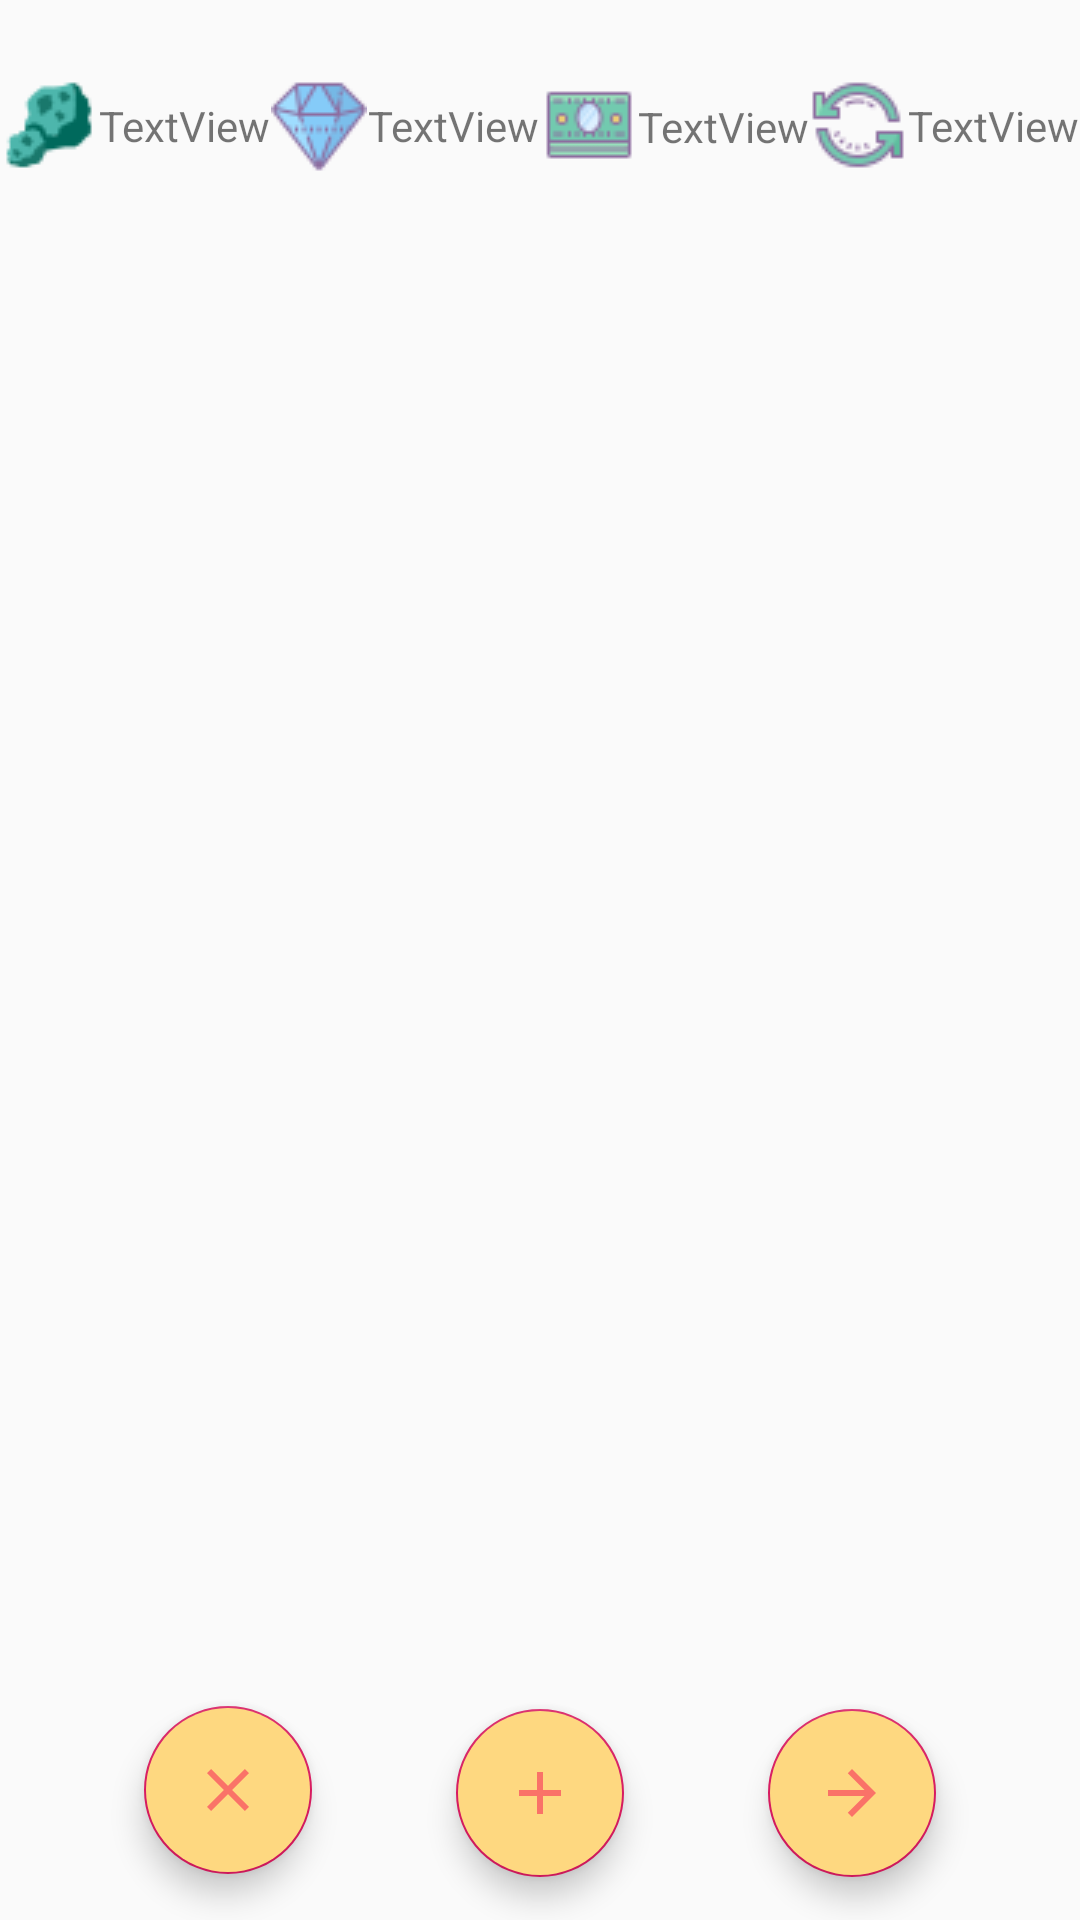

This screen was rendered from an Android layout file. Write that file and the resources it references.
<!-- AndroidManifest.xml: application theme AppTheme -->
<!-- res/layout/activity_fabric.xml -->
<?xml version="1.0" encoding="utf-8"?>
<android.support.constraint.ConstraintLayout xmlns:android="http://schemas.android.com/apk/res/android"
    xmlns:app="http://schemas.android.com/apk/res-auto"
    xmlns:tools="http://schemas.android.com/tools"
    android:layout_width="match_parent"
    android:layout_height="match_parent"
    tools:context=".FabricFragment">

    <HorizontalScrollView
        android:id="@+id/horizontalScrollView"
        android:layout_width="395dp"
        android:layout_height="472dp"
        app:layout_constraintBottom_toBottomOf="parent"
        app:layout_constraintEnd_toEndOf="parent"
        app:layout_constraintHorizontal_bias="0.5"
        app:layout_constraintStart_toStartOf="parent"
        app:layout_constraintTop_toTopOf="parent"
        app:layout_constraintVertical_bias="0.496">

        <LinearLayout
            android:id="@+id/linerFabric"
            android:layout_width="wrap_content"
            android:layout_height="match_parent"
            android:orientation="vertical" />
    </HorizontalScrollView>

    <ImageView
        android:id="@+id/imageView"
        android:layout_width="wrap_content"
        android:layout_height="wrap_content"
        android:src="@drawable/esm"
        app:layout_constraintBottom_toTopOf="@+id/horizontalScrollView"
        app:layout_constraintEnd_toStartOf="@+id/textViewEsm"
        app:layout_constraintHorizontal_bias="0.5"
        app:layout_constraintStart_toStartOf="parent"
        app:layout_constraintTop_toTopOf="parent" />

    <TextView
        android:id="@+id/textViewEsm"
        android:layout_width="wrap_content"
        android:layout_height="wrap_content"
        android:text="TextView"
        app:layout_constraintBottom_toTopOf="@+id/horizontalScrollView"
        app:layout_constraintEnd_toStartOf="@+id/imageView2"
        app:layout_constraintHorizontal_bias="0.5"
        app:layout_constraintStart_toEndOf="@+id/imageView"
        app:layout_constraintTop_toTopOf="parent" />

    <ImageView
        android:id="@+id/imageView2"
        android:layout_width="wrap_content"
        android:layout_height="wrap_content"
        android:src="@drawable/egp"
        app:layout_constraintBottom_toTopOf="@+id/horizontalScrollView"
        app:layout_constraintEnd_toStartOf="@+id/textViewEgp"
        app:layout_constraintHorizontal_bias="0.5"
        app:layout_constraintStart_toEndOf="@+id/textViewEsm"
        app:layout_constraintTop_toTopOf="parent" />

    <TextView
        android:id="@+id/textViewEgp"
        android:layout_width="wrap_content"
        android:layout_height="wrap_content"
        android:text="TextView"
        app:layout_constraintBottom_toTopOf="@+id/horizontalScrollView"
        app:layout_constraintEnd_toStartOf="@+id/imageView3"
        app:layout_constraintHorizontal_bias="0.5"
        app:layout_constraintStart_toEndOf="@+id/imageView2"
        app:layout_constraintTop_toTopOf="parent" />

    <ImageView
        android:id="@+id/imageView3"
        android:layout_width="wrap_content"
        android:layout_height="wrap_content"
        android:src="@drawable/money_2"
        app:layout_constraintBottom_toTopOf="@+id/horizontalScrollView"
        app:layout_constraintEnd_toStartOf="@+id/textViewMoney"
        app:layout_constraintHorizontal_bias="0.5"
        app:layout_constraintStart_toEndOf="@+id/textViewEgp"
        app:layout_constraintTop_toTopOf="parent" />

    <TextView
        android:id="@+id/textViewMoney"
        android:layout_width="wrap_content"
        android:layout_height="18dp"
        android:text="TextView"
        app:layout_constraintBottom_toTopOf="@+id/horizontalScrollView"
        app:layout_constraintEnd_toStartOf="@+id/imageView5"
        app:layout_constraintHorizontal_bias="0.5"
        app:layout_constraintStart_toEndOf="@+id/imageView3"
        app:layout_constraintTop_toTopOf="parent" />

    <android.support.design.widget.FloatingActionButton
        android:id="@+id/floatingActionButton6"
        android:layout_width="wrap_content"
        android:layout_height="wrap_content"
        android:backgroundTint="@color/ochra"
        android:clickable="true"
        android:src="@drawable/ic_close_black_24dp"
        app:layout_constraintBottom_toBottomOf="parent"
        app:layout_constraintEnd_toStartOf="@+id/floatingActionButton7"
        app:layout_constraintHorizontal_bias="0.5"
        app:layout_constraintStart_toStartOf="parent"
        app:layout_constraintTop_toBottomOf="@+id/horizontalScrollView"
        app:layout_constraintVertical_bias="0.461" />

    <android.support.design.widget.FloatingActionButton
        android:id="@+id/floatingActionButton7"
        android:layout_width="wrap_content"
        android:layout_height="wrap_content"
        android:backgroundTint="@color/ochra"
        android:clickable="true"
        android:src="@drawable/ic_add_coral_24dp"
        app:layout_constraintBottom_toBottomOf="parent"
        app:layout_constraintEnd_toStartOf="@+id/floatingActionButton8"
        app:layout_constraintHorizontal_bias="0.5"
        app:layout_constraintStart_toEndOf="@+id/floatingActionButton6"
        app:layout_constraintTop_toBottomOf="@+id/horizontalScrollView" />

    <android.support.design.widget.FloatingActionButton
        android:id="@+id/floatingActionButton8"
        android:layout_width="wrap_content"
        android:layout_height="wrap_content"
        android:backgroundTint="@color/ochra"
        android:clickable="true"
        android:src="@drawable/ic_arrow_forward_coral_24dp"
        app:layout_constraintBottom_toBottomOf="parent"
        app:layout_constraintEnd_toEndOf="parent"
        app:layout_constraintHorizontal_bias="0.5"
        app:layout_constraintStart_toEndOf="@+id/floatingActionButton7"
        app:layout_constraintTop_toBottomOf="@+id/horizontalScrollView" />

    <ImageView
        android:id="@+id/imageView5"
        android:layout_width="wrap_content"
        android:layout_height="wrap_content"
        android:src="@drawable/round"
        app:layout_constraintBottom_toTopOf="@+id/horizontalScrollView"
        app:layout_constraintEnd_toStartOf="@+id/textViewRound"
        app:layout_constraintHorizontal_bias="0.5"
        app:layout_constraintStart_toEndOf="@+id/textViewMoney"
        app:layout_constraintTop_toTopOf="parent" />

    <TextView
        android:id="@+id/textViewRound"
        android:layout_width="wrap_content"
        android:layout_height="wrap_content"
        android:text="TextView"
        app:layout_constraintBottom_toTopOf="@+id/horizontalScrollView"
        app:layout_constraintEnd_toEndOf="parent"
        app:layout_constraintHorizontal_bias="0.5"
        app:layout_constraintStart_toEndOf="@+id/imageView5"
        app:layout_constraintTop_toTopOf="parent" />

</android.support.constraint.ConstraintLayout>
<!-- resources referenced by this layout -->
<resources>
  <color name="ochra">#fed880</color>
  <!-- drawable egp: png bitmap (drawable, 1455 bytes) -->
  <!-- drawable esm: png bitmap (drawable, 1246 bytes) -->
  <!-- drawable ic_add_coral_24dp (drawable) -->
  <vector android:height="24dp" android:tint="#FA7268"
      android:viewportHeight="24.0" android:viewportWidth="24.0"
      android:width="24dp" xmlns:android="http://schemas.android.com/apk/res/android">
      <path android:fillColor="#FF000000" android:pathData="M19,13h-6v6h-2v-6H5v-2h6V5h2v6h6v2z"/>
  </vector>
  <!-- drawable ic_arrow_forward_coral_24dp (drawable) -->
  <vector android:height="24dp" android:tint="#FA7268"
      android:viewportHeight="24.0" android:viewportWidth="24.0"
      android:width="24dp" xmlns:android="http://schemas.android.com/apk/res/android">
      <path android:fillColor="#FF000000" android:pathData="M12,4l-1.41,1.41L16.17,11H4v2h12.17l-5.58,5.59L12,20l8,-8z"/>
  </vector>
  <!-- drawable ic_close_black_24dp (drawable) -->
  <vector android:height="24dp" android:tint="#FA7268"
      android:viewportHeight="24.0" android:viewportWidth="24.0"
      android:width="24dp" xmlns:android="http://schemas.android.com/apk/res/android">
      <path android:fillColor="#FF000000" android:pathData="M19,6.41L17.59,5 12,10.59 6.41,5 5,6.41 10.59,12 5,17.59 6.41,19 12,13.41 17.59,19 19,17.59 13.41,12z"/>
  </vector>
  <!-- drawable money_2: png bitmap (drawable, 767 bytes) -->
  <!-- drawable round: png bitmap (drawable, 1425 bytes) -->
  <style name="AppTheme" parent="Theme.AppCompat.Light.DarkActionBar">
          
          <item name="colorPrimary">@color/colorPrimary</item>
          <item name="colorPrimaryDark">@color/colorPrimaryDark</item>
          <item name="colorAccent">@color/colorAccent</item>
      </style>
  <color name="colorPrimary">#008577</color>
  <color name="colorPrimaryDark">#00574b</color>
  <color name="colorAccent">#D81B60</color>
</resources>
